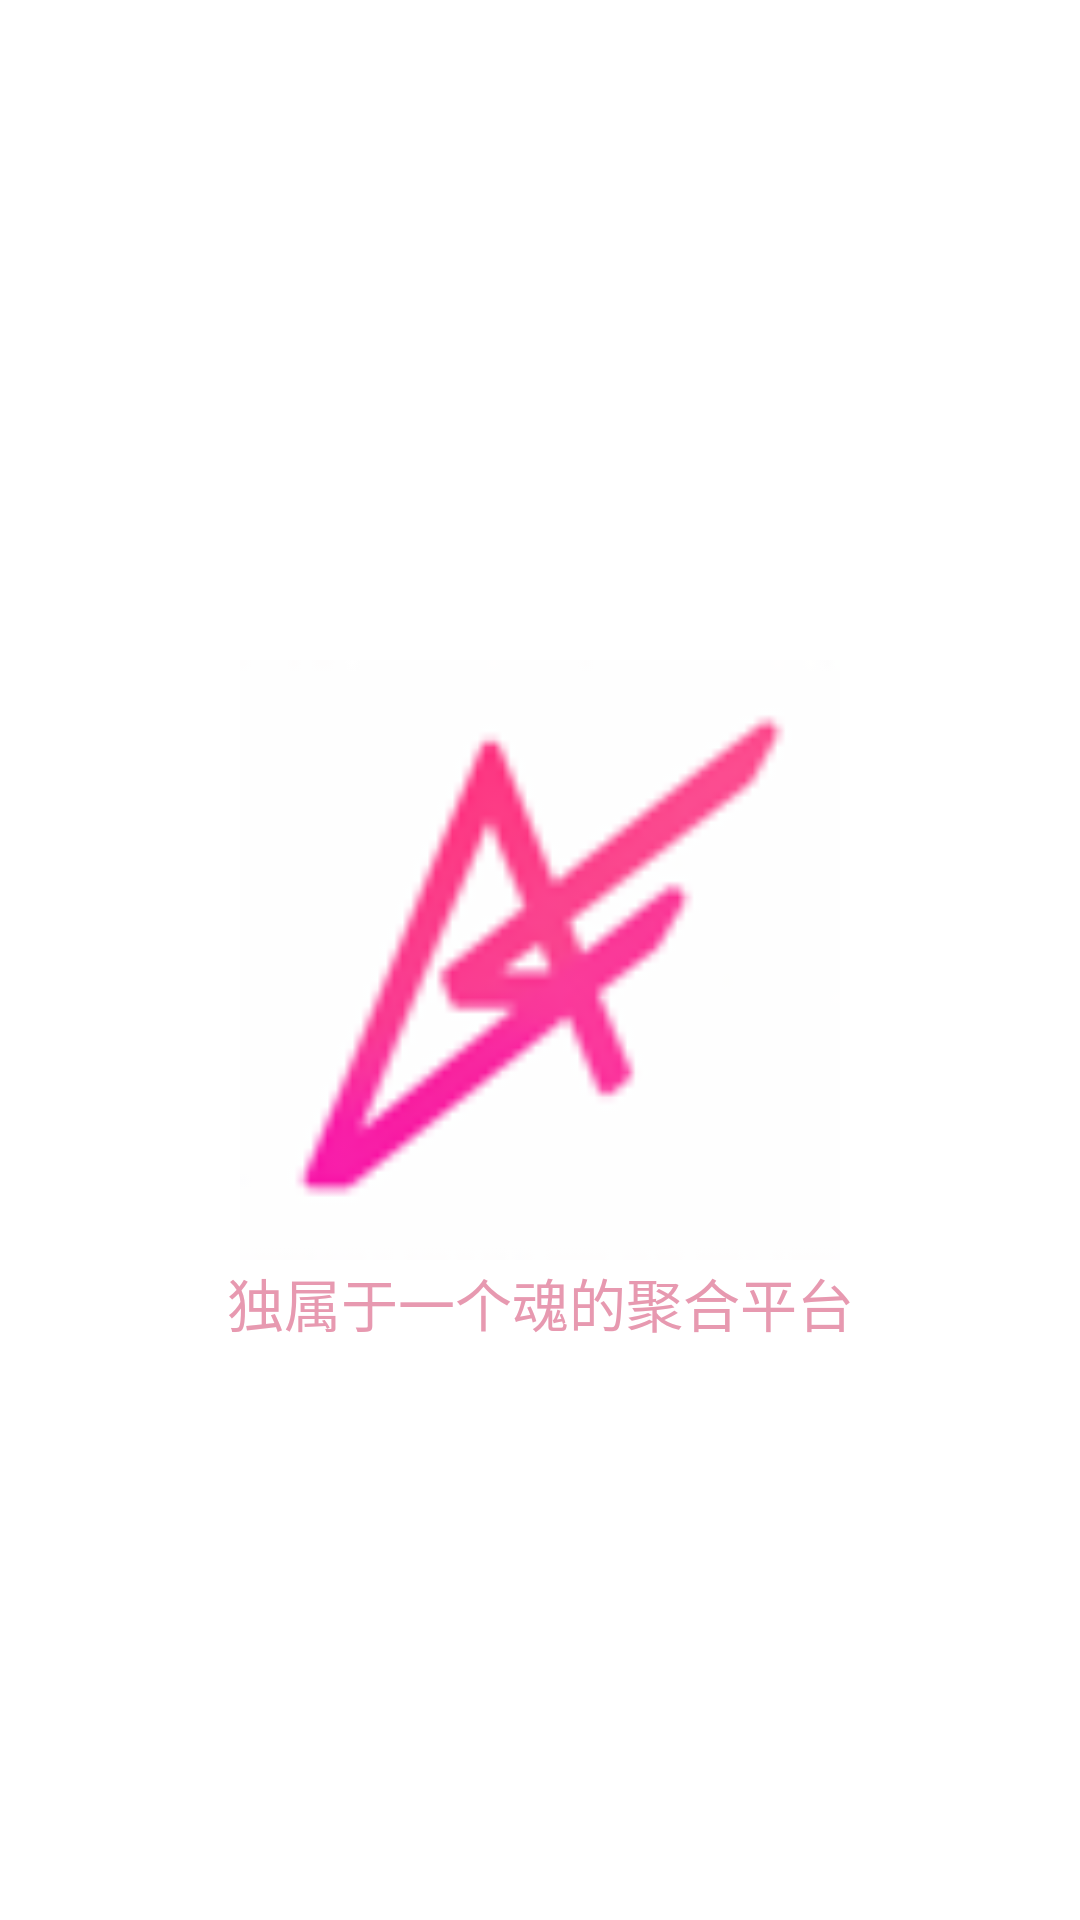

Write the Android layout XML for this screen, with the resource values it uses.
<!-- AndroidManifest.xml: application theme AppTheme.NoActionBar -->
<!-- res/layout/activity_lanch.xml -->
<?xml version="1.0" encoding="utf-8"?>
<androidx.constraintlayout.widget.ConstraintLayout xmlns:android="http://schemas.android.com/apk/res/android"
    android:layout_width="match_parent"
    android:layout_height="match_parent"
    xmlns:tools="http://schemas.android.com/tools"
    xmlns:app="http://schemas.android.com/apk/res-auto"
    android:orientation="vertical"
    android:background="@color/cardWhite"
    tools:context=".LaunchActivity">
    <ImageView
        android:id="@+id/activity_launch_logo"
        android:layout_width="200dp"
        app:layout_constraintRight_toRightOf="parent"
        app:layout_constraintLeft_toLeftOf="parent"
        app:layout_constraintTop_toTopOf="parent"
        app:layout_constraintBottom_toBottomOf="parent"
        android:src="@mipmap/icon_asasfans_next_logo"
        android:scaleType="fitCenter"
        android:layout_height="200dp"/>

    <androidx.appcompat.widget.AppCompatTextView
        android:id="@+id/activity_launch_desc"
        android:layout_width="wrap_content"
        android:layout_height="wrap_content"
        android:text="独属于一个魂的聚合平台"
        android:textSize="19sp"
        android:textColor="@color/tab_text_normal"
        app:layout_constraintRight_toRightOf="parent"
        app:layout_constraintLeft_toLeftOf="parent"
        app:layout_constraintTop_toBottomOf="@+id/activity_launch_logo"
        />

</androidx.constraintlayout.widget.ConstraintLayout>
<!-- resources referenced by this layout -->
<resources>
  <color name="cardWhite">#ffffff</color>
  <color name="tab_text_normal">#E799B0</color>
  <!-- mipmap icon_asasfans_next_logo: png bitmap (mipmap-hdpi, 3863 bytes) -->
  <style name="AppTheme.NoActionBar" parent="AppTheme">
          <item name="windowActionBar">false</item>
          <item name="windowNoTitle">true</item>
          <item name="android:statusBarColor">@android:color/transparent</item>
          <item name="android:windowLightStatusBar">true</item>
      </style>
  <style name="AppTheme" parent="Theme.Material3.Light.NoActionBar">
          <item name="colorPrimary">@color/tab_text_normal</item>
          <item name="colorOnPrimary">@color/cardBlack</item>
          <item name="colorPrimaryContainer">@color/queenLight</item>
          <item name="colorOnPrimaryContainer">@color/queenDark</item>
          <item name="colorSecondary">@color/cardBlue</item>
          <item name="colorOnSecondary">@color/cardWhite</item>
          <item name="colorSecondaryContainer">@color/avaLight</item>
          <item name="colorOnSecondaryContainer">@color/avaDark</item>
          <item name="colorSurface">@color/cardWhite</item>
          <item name="colorOnSurface">@color/cardBlack</item>
          <item name="android:colorBackground">@color/backgroundGray</item>
          <item name="colorOnBackground">@color/cardBlack</item>
      </style>
  <color name="cardBlack">#000000</color>
  <color name="queenLight">#F6D3DD</color>
  <color name="queenDark">#8A3E59</color>
  <color name="cardBlue">#B85B78</color>
  <color name="avaLight">#FBE7ED</color>
  <color name="avaDark">#B85B78</color>
  <color name="backgroundGray">#F4F4F4</color>
</resources>
